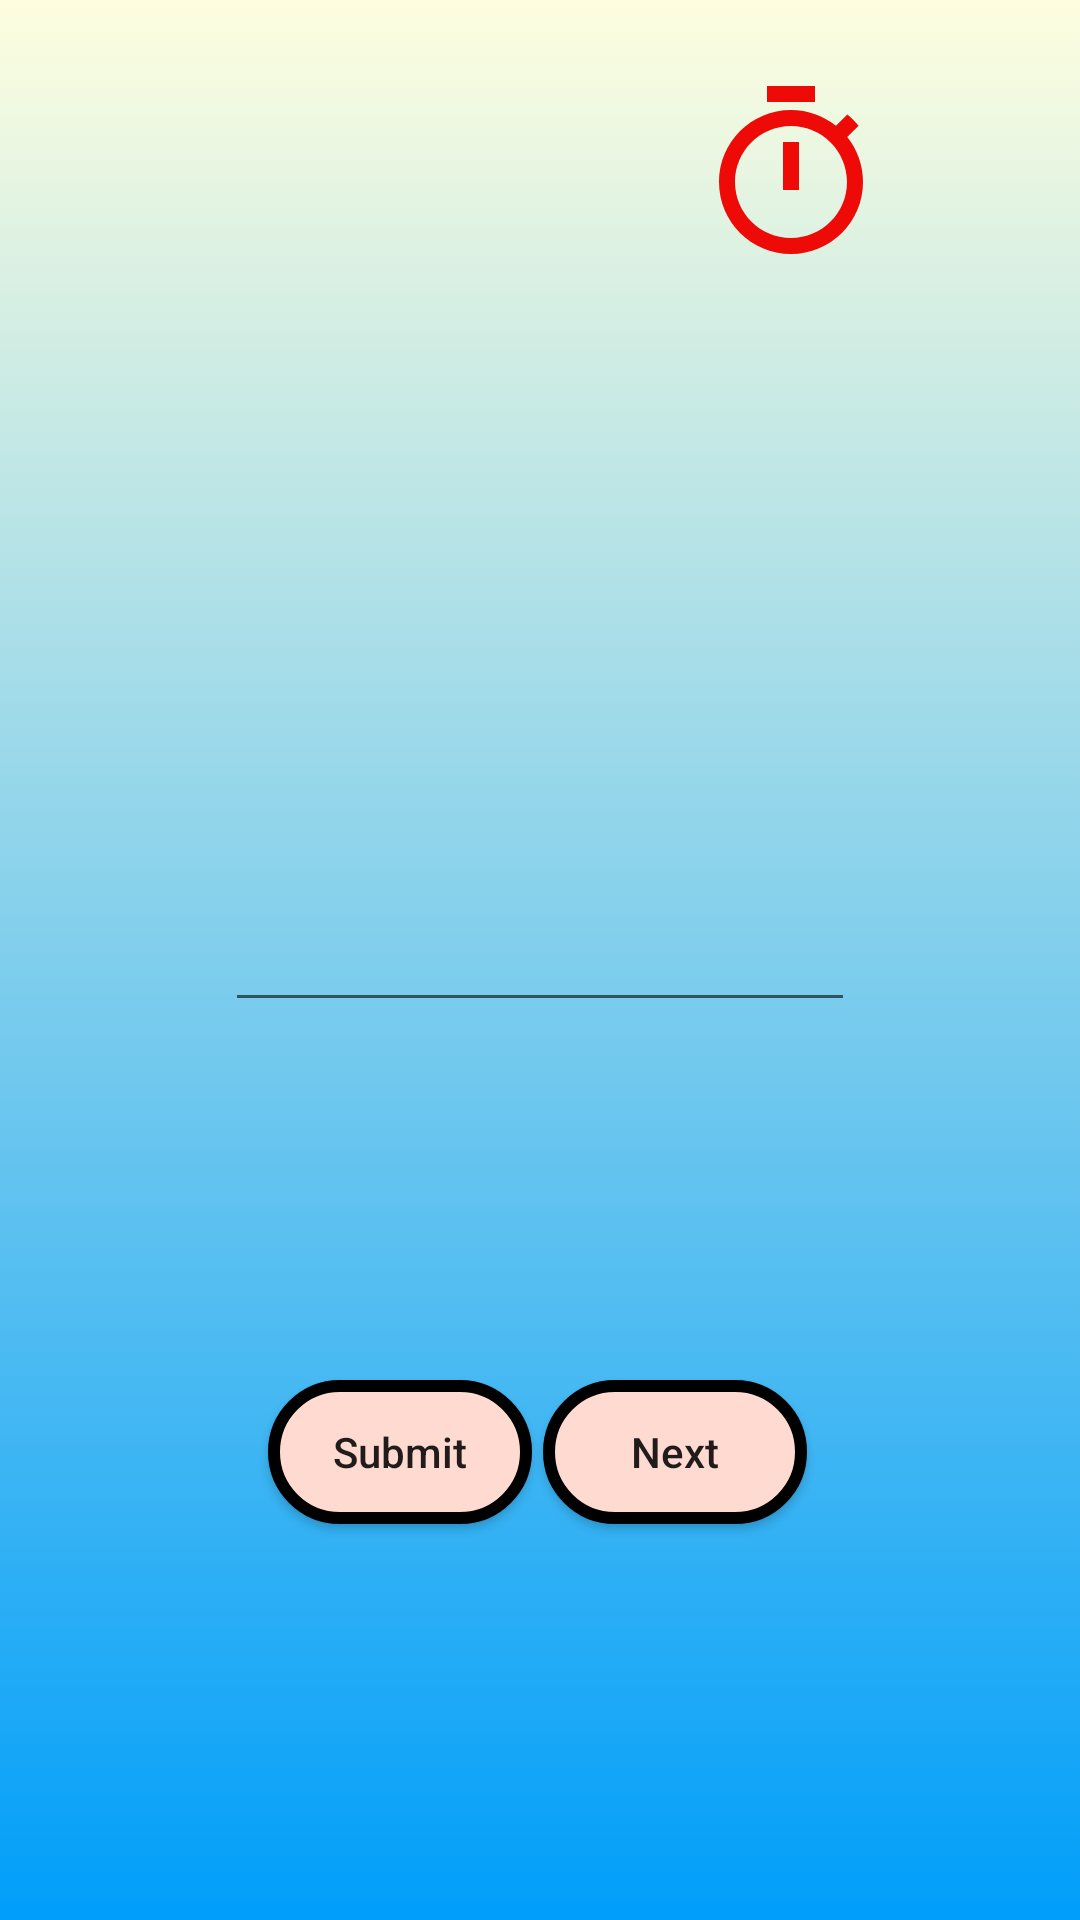

Here is an Android app screen rendered from its layout file. Give the layout XML and the strings, colors and styles it references.
<!-- AndroidManifest.xml: application theme Theme.SemestralkaVMAZ -->
<!-- res/layout/activity_math_solo.xml -->
<?xml version="1.0" encoding="utf-8"?>
<androidx.constraintlayout.widget.ConstraintLayout xmlns:android="http://schemas.android.com/apk/res/android"
    xmlns:app="http://schemas.android.com/apk/res-auto"
    xmlns:tools="http://schemas.android.com/tools"
    android:layout_width="match_parent"
    android:layout_height="match_parent"
    tools:context=".Math"
    android:background="@drawable/gradient_math">

    <Button
        android:id="@+id/submitMathB"
        android:layout_width="wrap_content"
        android:layout_height="wrap_content"
        android:background="@drawable/btn_shape"
        android:text="Submit"
        android:textAllCaps="false"
        app:layout_constraintBottom_toBottomOf="parent"
        app:layout_constraintEnd_toEndOf="parent"
        app:layout_constraintHorizontal_bias="0.328"
        app:layout_constraintStart_toStartOf="parent"
        app:layout_constraintTop_toTopOf="parent"
        app:layout_constraintVertical_bias="0.777" />

    <Button
        android:id="@+id/nextMathB"
        android:layout_width="wrap_content"
        android:layout_height="wrap_content"
        android:background="@drawable/btn_shape"
        android:text="Next"
        android:textAllCaps="false"
        app:layout_constraintBottom_toBottomOf="parent"
        app:layout_constraintEnd_toEndOf="parent"
        app:layout_constraintHorizontal_bias="0.665"
        app:layout_constraintStart_toStartOf="parent"
        app:layout_constraintTop_toTopOf="parent"
        app:layout_constraintVertical_bias="0.777" />

    <ImageView
        android:id="@+id/prikladMathI"
        android:layout_width="288dp"
        android:layout_height="128dp"
        app:layout_constraintBottom_toBottomOf="parent"
        app:layout_constraintEnd_toEndOf="parent"
        app:layout_constraintHorizontal_bias="0.498"
        app:layout_constraintStart_toStartOf="parent"
        app:layout_constraintTop_toTopOf="parent"
        app:layout_constraintVertical_bias="0.223"
        tools:srcCompat="@tools:sample/avatars" />

    <EditText
        android:id="@+id/mathVysledokET"
        android:layout_width="wrap_content"
        android:layout_height="wrap_content"
        android:ems="10"
        android:inputType="numberDecimal"
        android:digits="0123456789"
        app:layout_constraintBottom_toBottomOf="parent"
        app:layout_constraintEnd_toEndOf="parent"
        app:layout_constraintStart_toStartOf="parent"
        app:layout_constraintTop_toTopOf="parent" />

    <TextView
        android:id="@+id/skoreMathT"
        android:layout_width="197dp"
        android:layout_height="48dp"
        android:fontFamily="@font/audiowide"
        android:textColor="#000000"
        android:textSize="36sp"
        app:layout_constraintBottom_toBottomOf="parent"
        app:layout_constraintEnd_toEndOf="parent"
        app:layout_constraintHorizontal_bias="0.495"
        app:layout_constraintStart_toStartOf="parent"
        app:layout_constraintTop_toTopOf="parent"
        app:layout_constraintVertical_bias="0.686" />

    <TextView
        android:id="@+id/textTimer"
        android:layout_width="93dp"
        android:layout_height="107dp"
        android:drawableTop="@drawable/timer1"
        android:fontFamily="@font/audiowide"
        android:textColor="#C60303"
        android:textSize="24sp"
        app:layout_constraintBottom_toBottomOf="parent"
        app:layout_constraintEnd_toEndOf="parent"
        app:layout_constraintHorizontal_bias="0.814"
        app:layout_constraintStart_toStartOf="parent"
        app:layout_constraintTop_toTopOf="parent"
        app:layout_constraintVertical_bias="0.049" />


</androidx.constraintlayout.widget.ConstraintLayout>
<!-- resources referenced by this layout -->
<resources>
  <!-- drawable btn_shape (drawable) -->
  <?xml version="1.0" encoding="utf-8"?>
  <shape
      android:shape="rectangle"
      xmlns:android="http://schemas.android.com/apk/res/android">
      <stroke
          android:width="4dp"
          android:color="#000"
          />
      <solid
          android:color="#FFDAD1"
          />
      <corners
          android:radius="35dp"
          />
  </shape>
  <!-- drawable gradient_math (drawable) -->
  <?xml version="1.0" encoding="utf-8"?>
  <selector xmlns:android="http://schemas.android.com/apk/res/android">
  
      <item>
          <shape>
              <gradient android:angle="90"
                  android:startColor="#009EFA"
                  android:endColor="#FEFEDF"
                  android:type="linear"/>
          </shape>
  
      </item>
  </selector>
  <!-- drawable timer1 (drawable) -->
  <vector android:height="64dp" android:tint="#ED0A07"
      android:viewportHeight="24" android:viewportWidth="24"
      android:width="64dp" xmlns:android="http://schemas.android.com/apk/res/android">
      <path android:fillColor="@android:color/white" android:pathData="M15,1L9,1v2h6L15,1zM11,14h2L13,8h-2v6zM19.03,7.39l1.42,-1.42c-0.43,-0.51 -0.9,-0.99 -1.41,-1.41l-1.42,1.42C16.07,4.74 14.12,4 12,4c-4.97,0 -9,4.03 -9,9s4.02,9 9,9 9,-4.03 9,-9c0,-2.12 -0.74,-4.07 -1.97,-5.61zM12,20c-3.87,0 -7,-3.13 -7,-7s3.13,-7 7,-7 7,3.13 7,7 -3.13,7 -7,7z"/>
  </vector>
  <style name="Theme.SemestralkaVMAZ" parent="Theme.AppCompat.Light.NoActionBar">
          
          <item name="colorPrimary">@color/purple_500</item>
          <item name="colorPrimaryVariant">@color/purple_700</item>
          <item name="colorOnPrimary">@color/white</item>
          
          <item name="colorSecondary">@color/teal_200</item>
          <item name="colorSecondaryVariant">@color/teal_700</item>
          <item name="colorOnSecondary">@color/black</item>
          
          <item name="android:statusBarColor" tools:targetApi="l">?attr/colorPrimaryVariant</item>
          
      </style>
  <color name="purple_500">#FF6200EE</color>
  <color name="purple_700">#FF3700B3</color>
  <color name="white">#FFFFFFFF</color>
  <color name="teal_200">#FF03DAC5</color>
  <color name="teal_700">#FF018786</color>
  <color name="black">#FF000000</color>
</resources>
